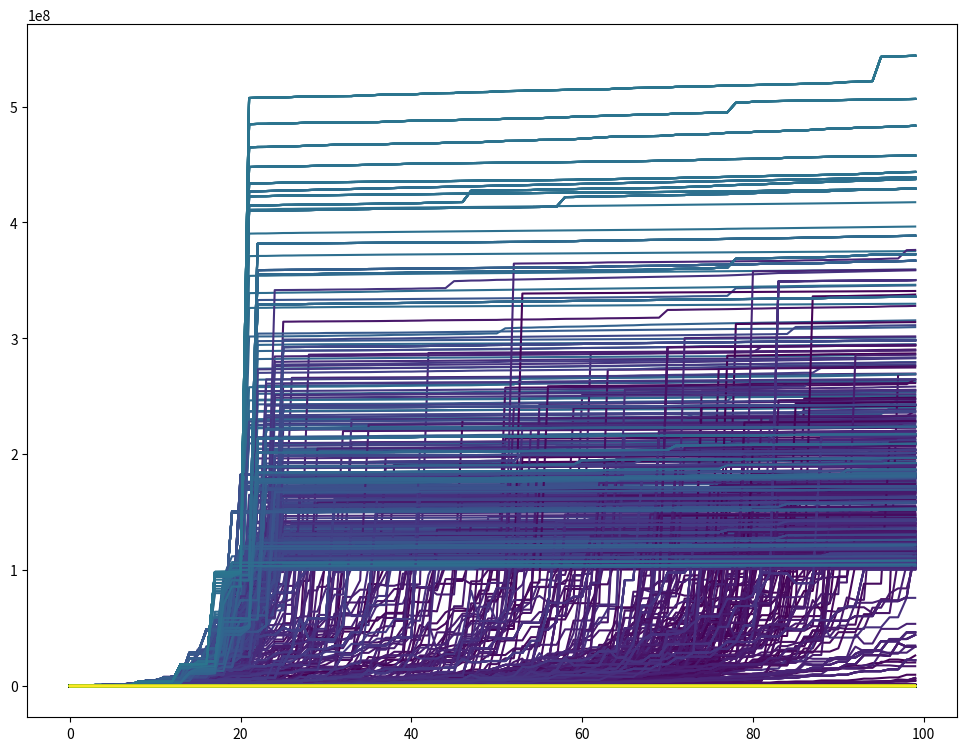

Recreate this plot in Python. (Note: this script raises an exception after producing the figure.)
import matplotlib.pyplot as plt
from os import path
import math
import matplotlib
from matplotlib import gridspec
import copy
from matplotlib import colors as mcolors
from matplotlib import cm
from matplotlib.colors import ListedColormap, LinearSegmentedColormap

_debug = True

#plt.figure(figsize=(12,9))

def toradians(degrees): # matching byond code
	return (degrees) * 0.0174532925
def modulus(x, y): # matching byond code
	return (x) - (y) * math.floor((x) / (y))

T0C = 273.15
TOROID_VOLUME_BREAKEVEN = 1000
FUSION_MOLE_THRESHOLD = 250
FUSION_ENERGY_THRESHOLD = 3e9
FUSION_MAXIMUM_TEMPERATURE = 1e8
INSTABILITY_GAS_POWER_FACTOR  = 0.003
PLASMA_BINDING_ENERGY = 20000000
FUSION_INSTABILITY_ENDOTHERMALITY = 2
FUSION_TRITIUM_MOLES_USED = 1
FUSION_TRITIUM_CONVERSION_COEFFICIENT = 1e-10
PARTICLE_CHANCE_CONSTANT = -20000000
FUSION_RAD_COEFFICIENT = -1000
FUSION_RAD_MAX = 2000
FUSION_TEMPERATURE_THRESHOLD = 10000
MINIMUM_HEAT_CAPACITY = 0.0003
FIRE_MINIMUM_TEMPERATURE_TO_EXIST = 100+T0C
PLASMA_MINIMUM_BURN_TEMPERATURE = 100+T0C
MINIMUM_MOLE_COUNT = 0.01
PLASMA_UPPER_TEMPERATURE = 1370 + T0C
OXYGEN_BURN_RATE_BASE = 1.4
SUPER_SATURATION_THRESHOLD = 96
PLASMA_OXYGEN_FULLBURN = 10
PLASMA_BURN_RATE_DELTA = 9
FIRE_PLASMA_ENERGY_RELEASED = 3000000
MINIMUM_TRIT_OXYBURN_ENERGY = 2000000
TRITIUM_BURN_OXY_FACTOR = 100
TRITIUM_BURN_TRIT_FACTOR = 10
FIRE_HYDROGEN_ENERGY_RELEASED = 280000
N2O_DECOMPOSITION_MIN_ENERGY = 1400
N2O_DECOMPOSITION_ENERGY_RELEASED = 200000
NITRYL_FORMATION_ENERGY = 100000
ONE_ATMOSPHERE = 101.325
FIRE_CARBON_ENERGY_RELEASED = 100000
STIMULUM_HEAT_SCALE = 100000
STIMULUM_FIRST_RISE = 0.65
STIMULUM_FIRST_DROP = 0.065
STIMULUM_SECOND_RISE = 0.0009
STIMULUM_ABSOLUTE_DROP = 0.00000335
REACTION_OPPRESSION_THRESHOLD = 5
NOBLIUM_FORMATION_ENERGY = 2e9
STIM_BALL_GAS_AMOUNT = 5
R_IDEAL_GAS_EQUATION = 8.31
MINIMUM_TEMPERATURE_DELTA_TO_CONSIDER = 0.5
TANK_RUPTURE_PRESSURE = (35.*ONE_ATMOSPHERE)
TANK_FRAGMENT_PRESSURE = (40.*ONE_ATMOSPHERE)
TANK_FRAGMENT_SCALE = (ONE_ATMOSPHERE*3)
TANK_MELT_TEMPERATURE = 1000000
MOLES_GAS_VISIBLE = 0.25
WATER_VAPOR_FREEZE = 200
CANNISTER_MAXIMUM_PRESSURE = 4500

class Gas_mixture:
	volume = 1000
	temperature = 293
	plasma = 0 #gas amounts in moles
	oxygen = 0
	nitrogen = 0
	carbon = 0
	water = 0
	tritium = 0
	nitrous = 0
	hypernob = 0
	stim = 0
	pluox = 0
	miasma = 0
	bz = 0
	nitryl = 0


	def heat_capacity(self):
		c = 0
		c += self.oxygen * 20
		c += self.nitrogen * 20
		c += self.carbon * 30
		c += self.plasma * 200
		c += self.water * 40
		c += self.hypernob * 2000
		c += self.nitrous * 40
		c += self.nitryl * 20
		c += self.tritium * 10
		c += self.bz * 20
		c += self.stim * 5
		c += self.pluox * 80
		c += self.miasma * 20
		return c

	def total_moles(self):
		moles = 0
		moles += self.oxygen
		moles += self.nitrogen
		moles += self.carbon
		moles += self.plasma
		moles += self.water
		moles += self.hypernob
		moles += self.nitrous
		moles += self.nitryl
		moles += self.tritium
		moles += self.bz
		moles += self.stim
		moles += self.pluox
		moles += self.miasma
		return moles

	def thermal_energy(self):
		return self.temperature * self.heat_capacity()

	def return_pressure(self):
		if self.volume > 0:
			total_moles = self.total_moles()
			return total_moles * R_IDEAL_GAS_EQUATION * self.temperature / self.volume

	def fill(self, gastype, maximum_pressure = CANNISTER_MAXIMUM_PRESSURE):
		# fill up the rest of the tank with a gas (or from empty)
		if gastype == "plasma":
			self.plasma = (maximum_pressure - self.return_pressure()) * self.volume / (R_IDEAL_GAS_EQUATION * self.temperature)

	def __str__(self):
		return "Temperature: {:.1f} Pressure: {:.1f} Volume: {:.1f}\n O2: {:.3f} N2: {:.3f} C02: {:.2f} Plasma: {:.1f} N2O: {:.3f} Nitryl: {:.3f} Trit: {:.1f}\nBZ: {:.3f} Stim: {:.3f} Pluox: {:.3f} Hypernob: {:.3f} Water: {:.1f}".format(self.temperature, self.return_pressure(), self.volume,  self.oxygen, self.nitrogen, self.carbon, self.plasma, self.nitrous, self.nitryl, self.tritium, self.bz, self.stim, self.pluox, self.hypernob, self.water)

def quantize(input):
	return round(input, 7)

def nobsuppression(gases = Gas_mixture()):
	if gases.hypernob < REACTION_OPPRESSION_THRESHOLD:
		return gases, False
	return gases, True

def water_vapor(gases = Gas_mixture()):
	if gases.water < MOLES_GAS_VISIBLE:
		return gases, False
	if not (gases.temperature <= WATER_VAPOR_FREEZE):
		gases.water -= MOLES_GAS_VISIBLE
	return gases, True

def nitrous_decomp(gases = Gas_mixture()):

	if gases.temperature < N2O_DECOMPOSITION_MIN_ENERGY:
		return gases, False
	if gases.nitrous < MINIMUM_MOLE_COUNT:
		return gases, False

	energy_released = 0
	old_heat_capacity = gases.heat_capacity()
	burned_fuel = 0

	burned_fuel = max(0, 0.00002* (gases.temperature - (0.00001 * math.pow(gases.temperature, 2)))) * gases.nitrous
	gases.nitrous -= burned_fuel # NEGATIVE NUMBERS AHHH

	if burned_fuel > 0:
		energy_released += N2O_DECOMPOSITION_ENERGY_RELEASED * burned_fuel

		gases.oxygen += burned_fuel / 2
		gases.nitrogen += burned_fuel

		if gases.heat_capacity() > MINIMUM_HEAT_CAPACITY:
			gases.temperature = (gases.temperature * old_heat_capacity + energy_released) / gases.heat_capacity()
		return gases, True

	return gases, False

def tritfire(gases = Gas_mixture()):

	if gases.temperature < FIRE_MINIMUM_TEMPERATURE_TO_EXIST:
		return gases, False
	if gases.tritium < MINIMUM_MOLE_COUNT:
		return gases, False
	if gases.oxygen < MINIMUM_MOLE_COUNT:
		return gases, False

	energy_released = 0
	old_heat_capacity = gases.heat_capacity()
	burned_fuel = 0

	if gases.oxygen < gases.tritium or MINIMUM_TRIT_OXYBURN_ENERGY > gases.thermal_energy():
		burned_fuel = gases.oxygen / TRITIUM_BURN_OXY_FACTOR
		gases.tritium -= burned_fuel # couldn't this make it go negative?...
	else:
		burned_fuel = gases.tritium * TRITIUM_BURN_TRIT_FACTOR
		gases.tritium -= gases.tritium / TRITIUM_BURN_TRIT_FACTOR
		gases.oxygen -= gases.tritium

	if burned_fuel > 0:
		energy_released += FIRE_HYDROGEN_ENERGY_RELEASED * burned_fuel
		gases.water += burned_fuel / TRITIUM_BURN_OXY_FACTOR

	if energy_released > 0:
		if gases.heat_capacity() > MINIMUM_HEAT_CAPACITY:
			gases.temperature = (gases.temperature * old_heat_capacity + energy_released) / gases.heat_capacity()
		return gases, True

	return gases, False

def plasmafire(gases = Gas_mixture()):

	if gases.temperature < FIRE_MINIMUM_TEMPERATURE_TO_EXIST:
		return gases, False
	if gases.plasma < MINIMUM_MOLE_COUNT:
		return gases, False
	if gases.oxygen < MINIMUM_MOLE_COUNT:
		return gases, False

	energy_released = 0
	old_heat_capacity = gases.heat_capacity()
	plasma_burn_rate = 0
	oxygen_burn_rate = 0
	temperature_scale = 0
	super_saturation = False

	if gases.temperature > PLASMA_UPPER_TEMPERATURE:
		temperature_scale = 1
	else:
		temperature_scale = (gases.temperature - PLASMA_MINIMUM_BURN_TEMPERATURE) / (PLASMA_UPPER_TEMPERATURE - PLASMA_MINIMUM_BURN_TEMPERATURE)

	if temperature_scale > 0:
		oxygen_burn_rate = OXYGEN_BURN_RATE_BASE - temperature_scale
		if gases.oxygen / gases.plasma > SUPER_SATURATION_THRESHOLD:
			super_saturation = True
		if gases.oxygen > gases.plasma * PLASMA_OXYGEN_FULLBURN:
			plasma_burn_rate = gases.plasma * temperature_scale / PLASMA_BURN_RATE_DELTA
		else:
			plasma_burn_rate = (temperature_scale * (gases.oxygen / PLASMA_OXYGEN_FULLBURN)) / PLASMA_BURN_RATE_DELTA

		if plasma_burn_rate > MINIMUM_HEAT_CAPACITY:
			plasma_burn_rate = min(plasma_burn_rate, gases.plasma, gases.oxygen / oxygen_burn_rate)
			gases.plasma = quantize(gases.plasma - plasma_burn_rate)
			gases.oxygen = quantize(gases.oxygen - (plasma_burn_rate * oxygen_burn_rate))

			if super_saturation:
				gases.tritium += plasma_burn_rate
			else:
				gases.carbon += plasma_burn_rate

			energy_released += FIRE_PLASMA_ENERGY_RELEASED * plasma_burn_rate

	if energy_released > 0:
		if gases.heat_capacity() > MINIMUM_HEAT_CAPACITY:
			gases.temperature = (gases.temperature * old_heat_capacity + energy_released) / gases.heat_capacity()
		return gases, True

	return gases, False

def fusion(gases = Gas_mixture()):

	if gases.temperature < FUSION_TEMPERATURE_THRESHOLD:
		return gases, False
	if gases.tritium < FUSION_TRITIUM_MOLES_USED:
		return gases, False
	if gases.plasma < FUSION_MOLE_THRESHOLD:
		return gases, False
	if gases.carbon < FUSION_MOLE_THRESHOLD:
		return gases, False

	#headcapacity
	reaction_energy = 0


	scale_factor = gases.volume / math.pi
	toroidal_size = 2 * math.pi + math.atan((gases.volume - TOROID_VOLUME_BREAKEVEN) / TOROID_VOLUME_BREAKEVEN)
	gas_power = 0

	initial_plasma = gases.plasma
	initial_carbon = gases.carbon
	initial_heat_capacity = gases.heat_capacity()

	# only some gases appear to have fusion_power associated with them
	gas_power += gases.water * 8
	gas_power += gases.nitrous * 10
	gas_power += gases.nitryl * 16
	gas_power += gases.tritium * 1
	gas_power += gases.bz * 8
	gas_power += gases.stim * 7
	gas_power += gases.pluox * -10

	instability = modulus(math.pow(gas_power * INSTABILITY_GAS_POWER_FACTOR, 2), toroidal_size)

	plasma = (gases.plasma - FUSION_MOLE_THRESHOLD) / scale_factor
	carbon = (gases.carbon - FUSION_MOLE_THRESHOLD) / scale_factor

	plasma = modulus(plasma - (instability * math.sin(carbon)), toroidal_size)
	carbon = modulus(carbon - plasma, toroidal_size)

	gases.plasma = plasma*scale_factor + FUSION_MOLE_THRESHOLD
	gases.carbon = carbon*scale_factor + FUSION_MOLE_THRESHOLD

	delta_plasma = initial_plasma - gases.plasma

	reaction_energy += delta_plasma*PLASMA_BINDING_ENERGY # can be positive or negative
	if instability < FUSION_INSTABILITY_ENDOTHERMALITY:
		reaction_energy = max(reaction_energy, 0) # stable reaction = exothermic
		if _debug:
			print("\t\tExothermic (stable reaction)")
	elif reaction_energy < 0:
		reaction_energy *= math.pow(instability-FUSION_INSTABILITY_ENDOTHERMALITY,0.5)
		if _debug:
			print("\t\tEndothermic")

	if gases.thermal_energy() + reaction_energy < 0:
		gases.plasma = initial_plasma
		gases.carbon = initial_carbon
		return gases, False # no reaction

	gases.tritium -= FUSION_TRITIUM_MOLES_USED

	if reaction_energy > 0:
		gases.oxygen += FUSION_TRITIUM_MOLES_USED*(reaction_energy * FUSION_TRITIUM_CONVERSION_COEFFICIENT)
		gases.nitrous += FUSION_TRITIUM_MOLES_USED*(reaction_energy * FUSION_TRITIUM_CONVERSION_COEFFICIENT)
	else:
		gases.bz += FUSION_TRITIUM_MOLES_USED*(reaction_energy * (-FUSION_TRITIUM_CONVERSION_COEFFICIENT))
		gases.nitryl += FUSION_TRITIUM_MOLES_USED*(reaction_energy * (-FUSION_TRITIUM_CONVERSION_COEFFICIENT))

	if reaction_energy > 0:
		particle_chance = PARTICLE_CHANCE_CONSTANT / (reaction_energy-PARTICLE_CHANCE_CONSTANT) + 1
		rad_power = max(FUSION_RAD_COEFFICIENT/instability + FUSION_RAD_MAX, 0)

		if gases.heat_capacity() > MINIMUM_HEAT_CAPACITY and (gases.temperature <= FUSION_MAXIMUM_TEMPERATURE or reaction_energy <= 0):
			gases.temperature = (gases.temperature * initial_heat_capacity + reaction_energy) / gases.heat_capacity()
			if (gases.temperature < 2.7):
				gases.temperature = 2.7 # TCMB? I think  -- yes

		return gases, True

	return gases, True # it technically returns null in byond, but I think this is jsut ignored

def nitrylformation(gases = Gas_mixture()):
	if gases.temperature < FIRE_MINIMUM_TEMPERATURE_TO_EXIST * 60:
		return gases, False
	if gases.oxygen < 20:
		return gases, False
	if gases.nitrogen < 20:
		return gases, False
	if gases.nitrous < 5:
		return gases, False

	old_heat_capacity = gases.heat_capacity()
	heat_efficiency = min(gases.temperature/FIRE_MINIMUM_TEMPERATURE_TO_EXIST*100, gases.oxygen, gases.nitrogen)
	energy_used = heat_efficiency * NITRYL_FORMATION_ENERGY

	if gases.oxygen - heat_efficiency < 0 or gases.nitrogen - heat_efficiency < 0:
		return gases, False

	gases.oxygen -= heat_efficiency
	gases.nitrogen -= heat_efficiency
	gases.nitryl += heat_efficiency * 2

	if energy_used > 0:
		if gases.heat_capacity() > MINIMUM_HEAT_CAPACITY:
			gases.temperature = (gases.temperature * old_heat_capacity + energy_released) / gases.heat_capacity()
		return gases, True

	return gases, False

def bzformation(gases = Gas_mixture()):
	if gases.nitrous < 10:
		return gases, False
	if gases.plasma < 10:
		return gases, False

	old_heat_capacity = gases.heat_capacity()
	reaction_efficiency = min(1/((gases.return_pressure() / (0.1 * ONE_ATMOSPHERE))*max(gases.plasma / gases.nitrous, 1)), gases.nitrous, gases.plasma / 2)
	energy_released = 2 * reaction_efficiency * FIRE_CARBON_ENERGY_RELEASED
	if gases.nitrous - reaction_efficiency < 0 or gases.plasma - (2*reaction_efficiency) < 0 or energy_released <= 0:
		return gases, False

	gases.bz += reaction_efficiency
	if reaction_efficiency == gases.nitrogen:
		gases.bz -= min(gases.return_pressure(), 1)
		gases.oxygen += min(gases.return_pressure(), 1)
	gases.nitrous -= reaction_efficiency
	gases.plasma -= 2*reaction_efficiency

	if energy_released > 0:
		if gases.heat_capacity() > MINIMUM_HEAT_CAPACITY:
			gases.temperature = (gases.temperature * old_heat_capacity + energy_released) / gases.heat_capacity()
		return gases, True

	return gases, False

def stimformation(gases = Gas_mixture()):
	if gases.temperature < STIMULUM_HEAT_SCALE / 2:
		return gases, False
	if gases.tritium < 30:
		return gases, False
	if gases.plasma < 10:
		return gases, False
	if gases.bz < 20:
		return gases, False
	if gases.nitryl < 30:
		return gases, False

	old_heat_capacity = gases.heat_capacity()
	heat_scale = min(gases.temperature/STIMULUM_HEAT_SCALE,gases.tritium,gases.plasma,gases.nitryl)
	stim_energy_change = heat_scale + STIMULUM_FIRST_RISE * math.pow(heat_scale, 2) - STIMULUM_FIRST_DROP * math.pow(heat_scale, 3) + STIMULUM_SECOND_RISE * math.pow(heat_scale, 4) - STIMULUM_ABSOLUTE_DROP * math.pow(heat_scale, 5)

	if gases.tritium - heat_scale < 0:
		return gases, False

	gases.stim += heat_scale / 10
	gases.tritium -= heat_scale
	gases.plasma -= heat_scale
	gases.nitryl -= heat_scale

	if stim_energy_change:
		if gases.heat_capacity() > MINIMUM_HEAT_CAPACITY:
			gases.temperature = (gases.temperature * old_heat_capacity + stim_energy_change) / gases.heat_capacity()
		return gases, True

	return gases, False

def nobiliumformation(gases = Gas_mixture()):
	if gases.temperature < 5000000:
		return gases, False
	if gases.nitrogen < 10:
		return gases, False
	if gases.tritium < 5:
		return gases, False

	old_heat_capacity = gases.heat_capacity()
	nob_formed = min((gases.nitrogen+gases.tritium)/100,gases.tritium/10,gases.nitrogen/20)
	energy_taken = nob_formed*(NOBLIUM_FORMATION_ENERGY/(max(gases.bz,1)))

	if gases.tritium - 10 * nob_formed < 0 or gases.nitrogen - 20 * nob_formed < 0:
		return gases, False

	gases.tritium -= 10 * nob_formed
	gases.nitrogen -= 20 * nob_formed
	gases.hypernob += nob_formed

	if nob_formed:
		if gases.heat_capacity() > MINIMUM_HEAT_CAPACITY:
			gases.temperature = (gases.temperature * old_heat_capacity - energy_taken) / gases.heat_capacity()
		return gases, True

	return gases, False

def stim_ball(gases = Gas_mixture()):

	if gases.temperature < FIRE_MINIMUM_TEMPERATURE_TO_EXIST:
		return gases, False
	if gases.pluox < STIM_BALL_GAS_AMOUNT:
		return gases, False
	if gases.stim < STIM_BALL_GAS_AMOUNT:
		return gases, False
	if gases.nitryl < MINIMUM_MOLE_COUNT:
		return gases, False
	if gases.plasma < MINIMUM_MOLE_COUNT:
		return gases, False

	stim_used = min(STIM_BALL_GAS_AMOUNT / gases.plasma, gases.stim)
	pluox_used = min(STIM_BALL_GAS_AMOUNT/ gases.plasma, gases.pluox)

	energy_released = stim_used * STIMULUM_HEAT_SCALE

	gases.carbon += 4*pluox_used
	gases.nitrogen += 8*stim_used
	gases.pluox -= pluox_used
	gases.stim -=stim_used
	gases.plasma *= 0.5

	if energy_released > 0:
		if gases.heat_capacity() > MINIMUM_HEAT_CAPACITY:
			gases.temperature = (gases.temperature * old_heat_capacity + energy_released) / gases.heat_capacity()
		return gases, True

	return gases, False

def react(gases = Gas_mixture()):
	# I'm not exactly sure if gases still change even if they aren't technically reacting. Byond code is stupid
	# I think if it reacts, it moves onto the next reaction in the list other than stuff that has STOP_REACTIONS (e.g. nob surpression)
	returnGases, didReact = nobsuppression(gases) # priority inf
	returnstr = ""
	if didReact:
		if _debug:
			print("\tNob supression")
		return returnGases, 20
	returnGases, didReact = nobiliumformation(gases) # priority 6
	if didReact:
		if _debug:
			print("\tNob formation")
		gases = returnGases
		returnstr += "NobForm "
	returnGases, didReact = stimformation(gases) # priority 5
	if didReact:
		if _debug:
			print("\tStim formation")
			gases = returnGases
			returnstr += "StimForm "
	returnGases, didReact = bzformation(gases) # priority 4
	if didReact:
		if _debug:
			print("\tBZ formation")
			gases = returnGases
			returnstr += "BZForm "
	returnGases, didReact = nitrylformation(gases) # priority 3
	if didReact:
		if _debug:
			print("\tNitryl formation")
			gases = returnGases
			returnstr += "NitrylForm "
	returnGases, didReact = fusion(gases) # priority 2
	if didReact:
		if _debug:
			print("\tFusion")
			gases = returnGases
			returnstr += "Fusion "
	returnGases, didReact = nitrous_decomp(gases) # priority 0
	if didReact:
		if _debug:
			print("\tNitrous decomp")
			gases = returnGases
			returnstr += "N2ODecomp "
	returnGases, didReact = tritfire(gases) # priority -1
	if didReact:
		if _debug:
			print("\tTrit fire")
			gases = returnGases
			returnstr += "TritFire "
	returnGases, didReact = plasmafire(gases) # priority -2
	if didReact:
		if _debug:
			print("\tPlasma fire")
			gases = returnGases
			returnstr += "PlasmaFire"

	return gases, returnstr

def merge(gas1 = Gas_mixture(), gas2 = Gas_mixture()):
	# assume both inputs exist...
	returnGas = copy.deepcopy(gas1)

	if abs(gas1.temperature - gas2.temperature) > MINIMUM_TEMPERATURE_DELTA_TO_CONSIDER:
		combined_heat_capacity = gas1.heat_capacity() + gas2.heat_capacity()
		if combined_heat_capacity:
			returnGas.temperature = (gas1.temperature * gas1.heat_capacity() + gas2.temperature * gas2.heat_capacity()) / combined_heat_capacity

		# todo: re-do the gas class so I can enumerate over the gases

		returnGas.plasma += gas2.plasma
		returnGas.oxygen += gas2.oxygen
		returnGas.nitrogen += gas2.nitrogen
		returnGas.carbon += gas2.carbon
		returnGas.water += gas2.water
		returnGas.tritium += gas2.tritium
		returnGas.nitrous += gas2.nitrous
		returnGas.hypernob += gas2.hypernob
		returnGas.stim += gas2.stim
		returnGas.pluox += gas2.pluox
		returnGas.miasma += gas2.miasma
		returnGas.bz += gas2.bz
		returnGas.nitryl += gas2.nitryl

	return returnGas

cannister = Gas_mixture()
#cannister.pressure = 4500
cannister.temperature = 273
cannister.tritium = 200
cannister.plasma = 21953.7  # 2300 and 1400 seems to be spicy
cannister.carbon = 2493.3

print("Cannister pressure initial: "+str(cannister.return_pressure()))

# heat it up
cannister.temperature = 20000
# the "fusion test cannister" is 500 moles co2, 500 moles plasma, 350 trit 15000K (1000vol cannister)
# ------------------------------------MULTI SWEEP-------------------
temperatures = []
start = FUSION_MOLE_THRESHOLD
end = 2800
step = 10
highest_temp = 0
cannister_out = Gas_mixture()
for plasma in range(0,1500, 100):
	for carbon in range(start,end, step):
		cannister = Gas_mixture()
		# cannister.pressure = 4500
		cannister.temperature = 293 # to start with
		cannister.tritium = 350 # enough for 100 fusions
		cannister.carbon = carbon
		cannister.plasma = min(plasma, (4500 - cannister.return_pressure()) * cannister.volume / (R_IDEAL_GAS_EQUATION * cannister.temperature))
		#cannister.fill("plasma", CANNISTER_MAXIMUM_PRESSURE)

		cannister_orig = copy.deepcopy(cannister)
		cannister.temperature = 20000 # heat that badboi up

		temp_list = []
		for i in range(0,100):
			cannister, didReact = react(cannister)
			c_copy = copy.deepcopy(cannister)
			temp_list.append(c_copy.temperature)
			if c_copy.temperature > highest_temp:
				highest_temp = c_copy.temperature
				cannister_out = copy.deepcopy(cannister_orig)
		temperatures.append(temp_list)

fig, ax = plt.subplots(figsize=(12,9))
viridis = cm.get_cmap('viridis')
for i, t in enumerate(temperatures):
	#color = (math.floor(i / ((end-start)/step))) / ((end-start)/step) # color changes on plasma
	color = (i%((end-start)/step)) / ((end-start)/step) # color changes on carbon
	plt.plot(t, color = viridis(color))
sm = plt.cm.ScalarMappable(cmap=viridis, norm=plt.Normalize(vmin=start, vmax=end))
sm.set_array([])# fake array - https://stackoverflow.com/questions/8342549/matplotlib-add-colorbar-to-a-sequence-of-line-plots
plt.colorbar(sm)
print("Highest temp of {:.1f}".format(highest_temp))
print(cannister_out)
plt.show()

# -------------------------------------------------------------------------------------------------
exit()
# -------------SINGLETANK--------
tank1 = Gas_mixture()
tank1.volume = 70
tank1.temperature = 373
tank1.oxygen = 0.25 * 450 * 70 / (R_IDEAL_GAS_EQUATION * 373)
tank1.plasma = 0.75 * 450 * 70 / (R_IDEAL_GAS_EQUATION * 373)

tank2 = Gas_mixture()
tank2.volume = 70
tank2.temperature = 989
tank2.tritium = 1000 * 70 / (R_IDEAL_GAS_EQUATION * 989)

# print("Tanks:")
# print(tank1)
# print(tank2)

del cannister
cannister = merge(tank1, tank2)

# ignoring previous
cannister = Gas_mixture()
cannister.volume = 1000
cannister.tritium = 500
cannister.carbon = 350
cannister.temperature = 293
cannister.fill("plasma", CANNISTER_MAXIMUM_PRESSURE)
print(cannister)
# then BOOOST up the temperature!!
cannister.temperature = 20000

gas_history = []
c_copy = copy.deepcopy(cannister)
gas_history.append(c_copy)
didReact_history = []

for i in range(0,3000):
	if i==58:
		print()
	print(">>>"+str(i))
	cannister, didReact = react(cannister)
	c_copy = copy.deepcopy(cannister)
	gas_history.append(c_copy)
	didReact_history.append(didReact)

	# if cannister.return_pressure() > TANK_FRAGMENT_PRESSURE:
	# 	# KABOOM!
	# 	# react one more time
	# 	print(">>>LAST ")
	# 	cannister, didReact = react(cannister)
	# 	c_copy = copy.deepcopy(cannister)
	# 	gas_history.append(c_copy)
	# 	didReact_history.append(didReact)
	#
	# 	print("WENT KABOOM WITH RANGE: "+str((cannister.return_pressure() - TANK_FRAGMENT_PRESSURE)/TANK_FRAGMENT_SCALE))
	# 	break
	# elif cannister.return_pressure() > TANK_RUPTURE_PRESSURE or cannister.temperature > TANK_MELT_TEMPERATURE:
	# 	# boooring, dumped all gases ou
	# 	print("May have ruptured, depends on integrity")

print(cannister)

pressures = []
temperatures = []
oxygen = []
plasma = []
tritium = []
carbon = []
nitrous = []
for g in gas_history:
	pressures.append(g.return_pressure())
	temperatures.append(g.temperature)
	oxygen.append(g.oxygen)
	plasma.append(g.plasma)
	tritium.append(g.tritium)
	carbon.append(g.carbon)
	nitrous.append(g.nitrous)

fig, (ax1, ax2, ax3) = plt.subplots(3, 1, sharex=True, figsize=(12,9))
plt.grid(True)

o_line, = ax1.semilogy(oxygen)
o_line.set_label("O2")
p_line, = ax1.semilogy(plasma)
p_line.set_label("Plasma")
t_line, = ax1.semilogy(tritium)
t_line.set_label("Tritium")
c_line, = ax1.semilogy(carbon)
c_line.set_label("CO2")
n_line, = ax1.semilogy(nitrous)
n_line.set_label("N2O")

ax1.legend()
ax1.set_ylabel("Moles")

ax2.semilogy(pressures)
ax2.set_ylabel("Pressure")

ax3.plot(temperatures)
ax3.set_ylabel("Temperature")

plt.plot()
plt.show()
